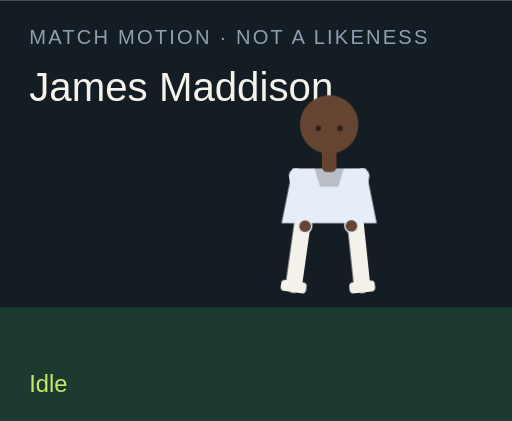
t = 0.00 s
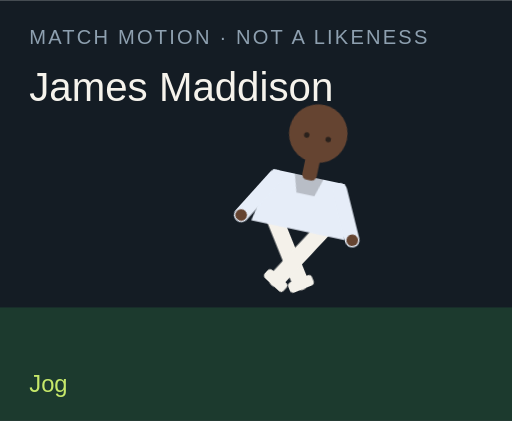
t = 1.50 s
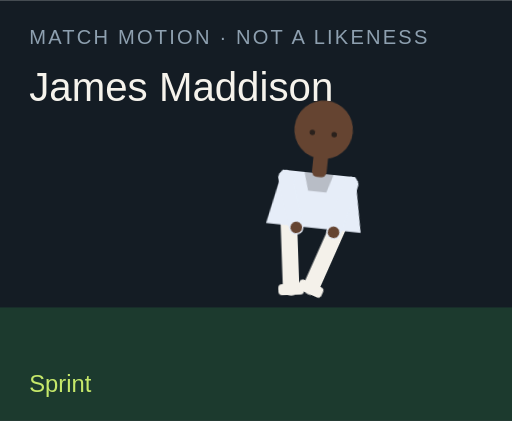
t = 3.00 s
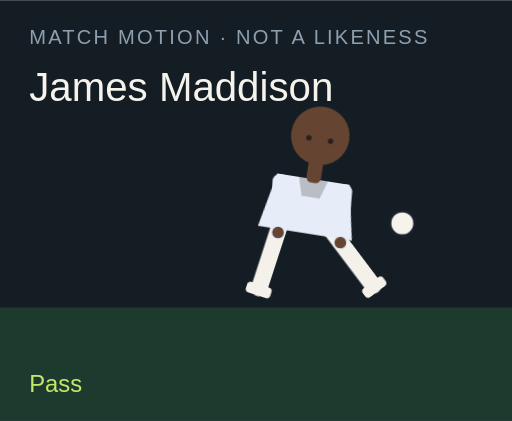
t = 4.50 s
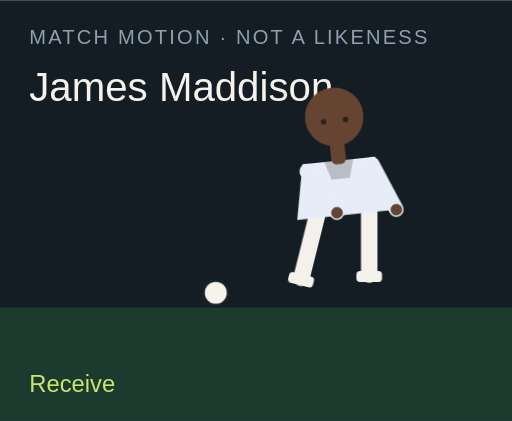
t = 6.00 s
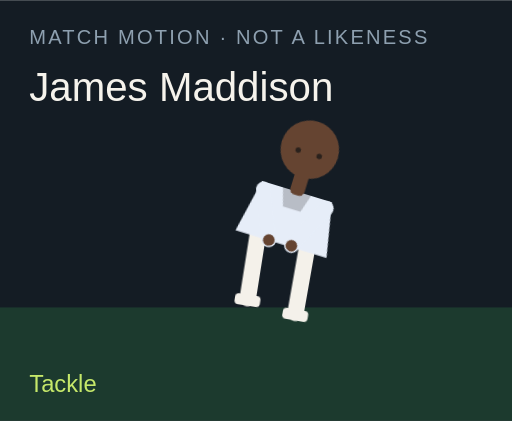
t = 7.50 s

The animated SVG that drew these frames (rendered in a browser with its animation timeline set to each time). Animation: 18 CSS @keyframes rules; one cycle of 9.00 s, repeats indefinitely.

<?xml version="1.0" encoding="UTF-8"?>
<svg xmlns="http://www.w3.org/2000/svg" viewBox="0 0 280 230" role="img">
  <style>@media (prefers-reduced-motion: reduce){animate,animateTransform{display:none}}</style>
  <rect width="280" height="230" fill="#141c24"/>
  <rect y="168" width="280" height="62" fill="#1c3a2e"/>
  <text x="16" y="24" fill="#8ea0b0" font-family="Arial,sans-serif" font-size="11" letter-spacing="1.2">MATCH MOTION · NOT A LIKENESS</text>
  <text x="16" y="55" fill="#f6f3ec" font-family="Impact,sans-serif" font-size="22">James Maddison</text>
  <circle r="7" fill="#f6f3ec" stroke="#172028" stroke-width="2" id="motion-7208" cx="150" cy="160" opacity="0">
    
    
    
  </circle>
  <g transform="translate(132 40)">
    <g id="motion-7230" transform="rotate(0 48 90)">
      
      <g id="motion-7232" transform="translate(0 0)">
        
        <g transform="translate(34 78)"><g id="motion-7234" transform="rotate(8)"><path d="M0 0 V38" stroke="#f4f1ea" stroke-width="9" stroke-linecap="round"/><rect x="-7" y="36" width="14" height="6" rx="2" fill="#f4f1ea"/></g></g>
        <g transform="translate(62 78)"><g id="motion-7236" transform="rotate(-6)"><path d="M0 0 V38" stroke="#f4f1ea" stroke-width="9" stroke-linecap="round"/><rect x="-7" y="36" width="14" height="6" rx="2" fill="#f4f1ea"/></g></g>
        <path d="M28 52 h40 l6 30 H22 Z" fill="#e6edf8"/>
        <path d="M40 52 h16 l-3 10 H43 Z" fill="#000" opacity=".2"/>
        <g transform="translate(30 56)"><g id="motion-7238" transform="rotate(-10)"><path d="M0 0 V28" stroke="#e6edf8" stroke-width="8" stroke-linecap="round"/><circle cx="0" cy="28" r="3.2" fill="#654431"/></g></g>
        <g transform="translate(66 56)"><g id="motion-7240" transform="rotate(12)"><path d="M0 0 V28" stroke="#e6edf8" stroke-width="8" stroke-linecap="round"/><circle cx="0" cy="28" r="3.2" fill="#654431"/></g></g>
        <rect x="44" y="40" width="8" height="14" rx="3" fill="#654431"/>
        <circle cx="48" cy="28" r="16" fill="#654431"/>
        
        <circle cx="42" cy="30" r="1.5" fill="#2a211c"/><circle cx="54" cy="30" r="1.5" fill="#2a211c"/>
      </g>
    </g>
  </g>
  <text x="16" y="214" fill="#c6e86a" font-family="Arial,sans-serif" font-size="13" opacity="1" id="motion-7212">Idle</text><text x="16" y="214" fill="#c6e86a" font-family="Arial,sans-serif" font-size="13" opacity="0" id="motion-7214">Jog</text><text x="16" y="214" fill="#c6e86a" font-family="Arial,sans-serif" font-size="13" opacity="0" id="motion-7216">Sprint</text><text x="16" y="214" fill="#c6e86a" font-family="Arial,sans-serif" font-size="13" opacity="0" id="motion-7218">Dribble</text><text x="16" y="214" fill="#c6e86a" font-family="Arial,sans-serif" font-size="13" opacity="0" id="motion-7220">Pass</text><text x="16" y="214" fill="#c6e86a" font-family="Arial,sans-serif" font-size="13" opacity="0" id="motion-7222">Shoot</text><text x="16" y="214" fill="#c6e86a" font-family="Arial,sans-serif" font-size="13" opacity="0" id="motion-7224">Receive</text><text x="16" y="214" fill="#c6e86a" font-family="Arial,sans-serif" font-size="13" opacity="0" id="motion-7226">Tackle</text><text x="16" y="214" fill="#c6e86a" font-family="Arial,sans-serif" font-size="13" opacity="0" id="motion-7228">Arms wide</text>
<style>@keyframes track-7209{0%{cx:150px}11.1%{cx:156px}22.2%{cx:164px}33.300000000000004%{cx:142px}44.4%{cx:190px}55.60000000000001%{cx:250px}66.7%{cx:118px}77.8%{cx:150px}88.9%{cx:150px}100%{cx:150px}}@keyframes track-7210{0%{cy:160px}11.1%{cy:158px}22.2%{cy:154px}33.300000000000004%{cy:156px}44.4%{cy:148px}55.60000000000001%{cy:96px}66.7%{cy:160px}77.8%{cy:160px}88.9%{cy:160px}100%{cy:160px}}@keyframes track-7211{0%{opacity:0}11.1%{opacity:0}22.2%{opacity:0}33.300000000000004%{opacity:1}44.4%{opacity:1}55.60000000000001%{opacity:1}66.7%{opacity:1}77.8%{opacity:0}88.9%{opacity:0}100%{opacity:0}}@keyframes track-7213{0%{opacity:1}11.1%{opacity:0}22.2%{opacity:0}33.300000000000004%{opacity:0}44.4%{opacity:0}55.60000000000001%{opacity:0}66.7%{opacity:0}77.8%{opacity:0}88.9%{opacity:0}100%{opacity:1}}@keyframes track-7215{0%{opacity:0}11.1%{opacity:1}22.2%{opacity:0}33.300000000000004%{opacity:0}44.4%{opacity:0}55.60000000000001%{opacity:0}66.7%{opacity:0}77.8%{opacity:0}88.9%{opacity:0}100%{opacity:0}}@keyframes track-7217{0%{opacity:0}11.1%{opacity:0}22.2%{opacity:1}33.300000000000004%{opacity:0}44.4%{opacity:0}55.60000000000001%{opacity:0}66.7%{opacity:0}77.8%{opacity:0}88.9%{opacity:0}100%{opacity:0}}@keyframes track-7219{0%{opacity:0}11.1%{opacity:0}22.2%{opacity:0}33.300000000000004%{opacity:1}44.4%{opacity:0}55.60000000000001%{opacity:0}66.7%{opacity:0}77.8%{opacity:0}88.9%{opacity:0}100%{opacity:0}}@keyframes track-7221{0%{opacity:0}11.1%{opacity:0}22.2%{opacity:0}33.300000000000004%{opacity:0}44.4%{opacity:1}55.60000000000001%{opacity:0}66.7%{opacity:0}77.8%{opacity:0}88.9%{opacity:0}100%{opacity:0}}@keyframes track-7223{0%{opacity:0}11.1%{opacity:0}22.2%{opacity:0}33.300000000000004%{opacity:0}44.4%{opacity:0}55.60000000000001%{opacity:1}66.7%{opacity:0}77.8%{opacity:0}88.9%{opacity:0}100%{opacity:0}}@keyframes track-7225{0%{opacity:0}11.1%{opacity:0}22.2%{opacity:0}33.300000000000004%{opacity:0}44.4%{opacity:0}55.60000000000001%{opacity:0}66.7%{opacity:1}77.8%{opacity:0}88.9%{opacity:0}100%{opacity:0}}@keyframes track-7227{0%{opacity:0}11.1%{opacity:0}22.2%{opacity:0}33.300000000000004%{opacity:0}44.4%{opacity:0}55.60000000000001%{opacity:0}66.7%{opacity:0}77.8%{opacity:1}88.9%{opacity:0}100%{opacity:0}}@keyframes track-7229{0%{opacity:0}11.1%{opacity:0}22.2%{opacity:0}33.300000000000004%{opacity:0}44.4%{opacity:0}55.60000000000001%{opacity:0}66.7%{opacity:0}77.8%{opacity:0}88.9%{opacity:1}100%{opacity:0}}@keyframes track-7231{0%{transform:rotate(0deg)}11.1%{transform:rotate(8deg)}22.2%{transform:rotate(16deg)}33.300000000000004%{transform:rotate(6deg)}44.4%{transform:rotate(4deg)}55.60000000000001%{transform:rotate(14deg)}66.7%{transform:rotate(-6deg)}77.8%{transform:rotate(34deg)}88.9%{transform:rotate(0deg)}100%{transform:rotate(0deg)}}@keyframes track-7233{0%{transform:translate(0px,0px)}11.1%{transform:translate(0px,-3px)}22.2%{transform:translate(0px,-6px)}33.300000000000004%{transform:translate(0px,-2px)}44.4%{transform:translate(0px,2px)}55.60000000000001%{transform:translate(0px,-4px)}66.7%{transform:translate(0px,1px)}77.8%{transform:translate(0px,10px)}88.9%{transform:translate(0px,-8px)}100%{transform:translate(0px,0px)}}@keyframes track-7235{0%{transform:rotate(8deg)}11.1%{transform:rotate(-26deg)}22.2%{transform:rotate(-42deg)}33.300000000000004%{transform:rotate(-8deg)}44.4%{transform:rotate(6deg)}55.60000000000001%{transform:rotate(12deg)}66.7%{transform:rotate(20deg)}77.8%{transform:rotate(-8deg)}88.9%{transform:rotate(-8deg)}100%{transform:rotate(8deg)}}@keyframes track-7237{0%{transform:rotate(-6deg)}11.1%{transform:rotate(24deg)}22.2%{transform:rotate(38deg)}33.300000000000004%{transform:rotate(18deg)}44.4%{transform:rotate(-38deg)}55.60000000000001%{transform:rotate(-54deg)}66.7%{transform:rotate(6deg)}77.8%{transform:rotate(-22deg)}88.9%{transform:rotate(8deg)}100%{transform:rotate(-6deg)}}@keyframes track-7239{0%{transform:rotate(-10deg)}11.1%{transform:rotate(24deg)}22.2%{transform:rotate(36deg)}33.300000000000004%{transform:rotate(-18deg)}44.4%{transform:rotate(10deg)}55.60000000000001%{transform:rotate(-24deg)}66.7%{transform:rotate(-30deg)}77.8%{transform:rotate(12deg)}88.9%{transform:rotate(-58deg)}100%{transform:rotate(-10deg)}}@keyframes track-7241{0%{transform:rotate(12deg)}11.1%{transform:rotate(-20deg)}22.2%{transform:rotate(-32deg)}33.300000000000004%{transform:rotate(14deg)}44.4%{transform:rotate(-26deg)}55.60000000000001%{transform:rotate(18deg)}66.7%{transform:rotate(-22deg)}77.8%{transform:rotate(-6deg)}88.9%{transform:rotate(58deg)}100%{transform:rotate(12deg)}}@media(prefers-reduced-motion:no-preference){#motion-7208{animation:track-7209 9s linear infinite both,track-7210 9s linear infinite both,track-7211 9s steps(1,end) infinite both}#motion-7212{animation:track-7213 9s steps(1,end) infinite both}#motion-7214{animation:track-7215 9s steps(1,end) infinite both}#motion-7216{animation:track-7217 9s steps(1,end) infinite both}#motion-7218{animation:track-7219 9s steps(1,end) infinite both}#motion-7220{animation:track-7221 9s steps(1,end) infinite both}#motion-7222{animation:track-7223 9s steps(1,end) infinite both}#motion-7224{animation:track-7225 9s steps(1,end) infinite both}#motion-7226{animation:track-7227 9s steps(1,end) infinite both}#motion-7228{animation:track-7229 9s steps(1,end) infinite both}#motion-7230{animation:track-7231 9s linear infinite both}#motion-7232{animation:track-7233 9s linear infinite both}#motion-7234{animation:track-7235 9s linear infinite both}#motion-7236{animation:track-7237 9s linear infinite both}#motion-7238{animation:track-7239 9s linear infinite both}#motion-7240{animation:track-7241 9s linear infinite both}}</style></svg>
